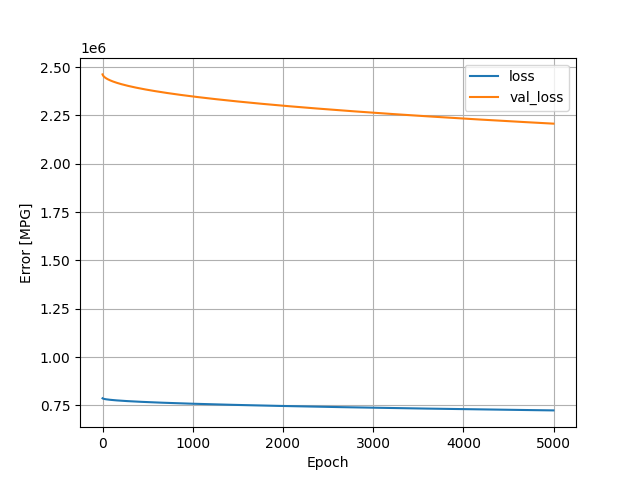

Source data for this figure (header and first rows):
, loss, val_loss, epoch
0, 786892, 2462341, 0
1, 786404, 2460835, 1
2, 786075, 2459683, 2
3, 785811, 2458682, 3
4, 785580, 2457799, 4
5, 785374, 2456996, 5
6, 785186, 2456264, 6
7, 785012, 2455577, 7
8, 784850, 2454934, 8
9, 784697, 2454312, 9
10, 784550, 2453734, 10
11, 784412, 2453181, 11
12, 784279, 2452644, 12
13, 784151, 2452132, 13
14, 784029, 2451627, 14
15, 783909, 2451154, 15
16, 783795, 2450688, 16
17, 783684, 2450244, 17
18, 783577, 2449812, 18
19, 783472, 2449382, 19
20, 783369, 2448965, 20
21, 783269, 2448562, 21
22, 783172, 2448167, 22
23, 783076, 2447778, 23
24, 782983, 2447399, 24
25, 782891, 2447025, 25
26, 782801, 2446661, 26
27, 782713, 2446303, 27
28, 782626, 2445952, 28
29, 782542, 2445600, 29
30, 782457, 2445265, 30
31, 782376, 2444932, 31
32, 782295, 2444597, 32
33, 782215, 2444272, 33
34, 782136, 2443954, 34
35, 782059, 2443641, 35
36, 781983, 2443332, 36
37, 781908, 2443026, 37
38, 781834, 2442725, 38
39, 781761, 2442427, 39
40, 781689, 2442130, 40
41, 781617, 2441837, 41
42, 781546, 2441542, 42
43, 781475, 2441254, 43
44, 781406, 2440972, 44
45, 781337, 2440692, 45
46, 781270, 2440414, 46
47, 781203, 2440140, 47
48, 781136, 2439870, 48
49, 781071, 2439598, 49
50, 781006, 2439327, 50
51, 780940, 2439068, 51
52, 780878, 2438806, 52
53, 780814, 2438549, 53
54, 780752, 2438293, 54
55, 780690, 2438042, 55
56, 780630, 2437794, 56
57, 780570, 2437549, 57
58, 780510, 2437301, 58
59, 780450, 2437060, 59
... 4,940 more rows
